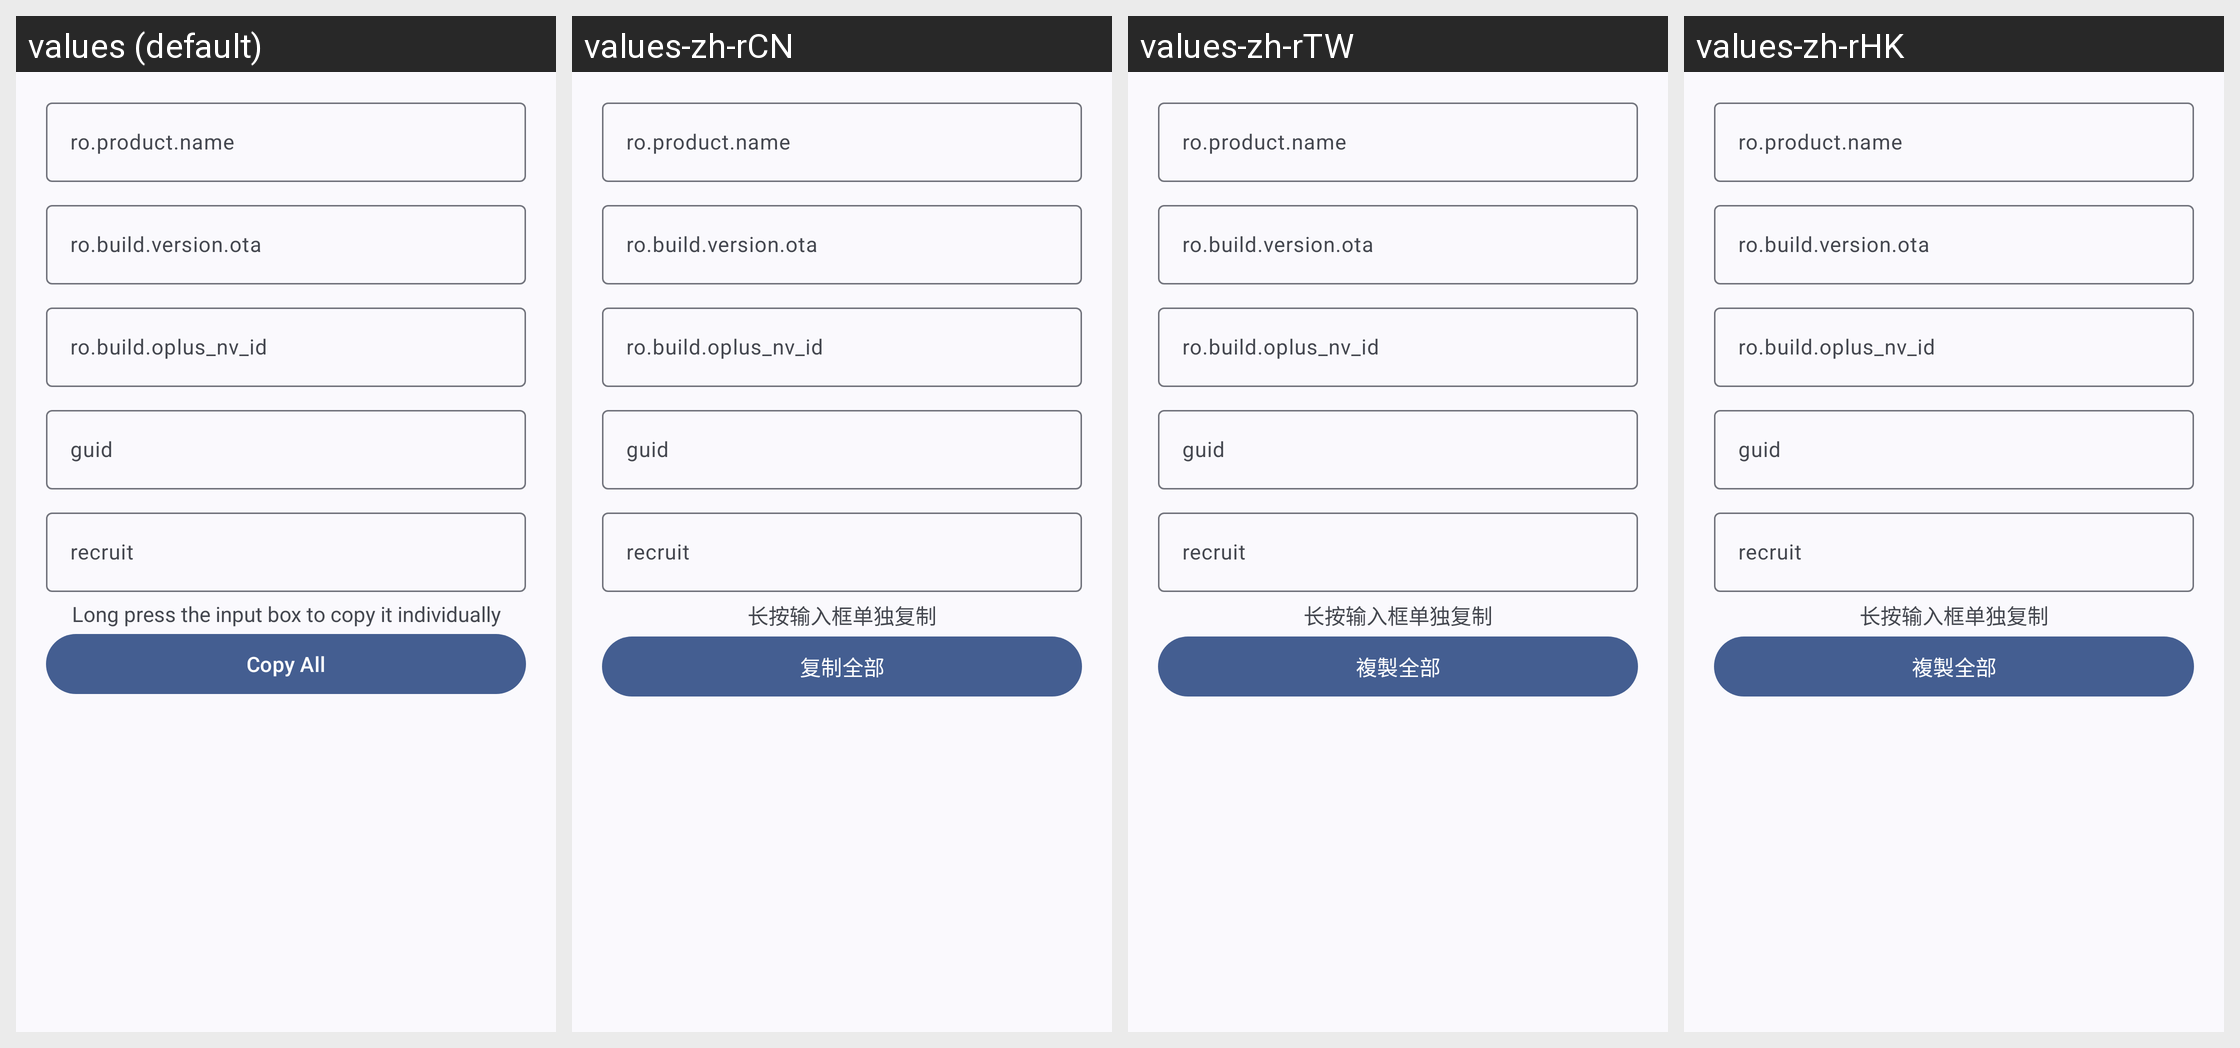

This grid shows one Android layout under several languages. Give, for every string resource on the screen, its name, the default text and each shown locale's text.
Android screen res/layout/layout_oplusota_dialog.xml rendered under 4 locales, left to right: values (default), values-zh-rCN, values-zh-rTW, values-zh-rHK. Device: Nexus 5 (rendered at 1080×1920; each locale shown at half size, 540×960, under a caption strip naming it); theme Theme.Luckyzyx.NoActionBar.DynamicColors.
Other locales in the repository, not shown: values-cs-rCZ, values-it-rIT, values-ja-rJP, values-pl-rPL, values-ro-rRO, values-ru-rRU, values-tr-rTR, values-uk-rUA, values-vi-rVN.
Strings drawn on this screen, with the default value and each locale's value (text and hints the layout hard-codes, and strings that could not be matched under every locale, appear in the picture but are not listed):

oplusota_copy_tip
  values: Long press the input box to copy it individually
  values-zh-rCN: 长按输入框单独复制
  values-zh-rTW: 长按输入框单独复制
  values-zh-rHK: 长按输入框单独复制

oplusota_copyall
  values: Copy All
  values-zh-rCN: 复制全部
  values-zh-rTW: 複製全部
  values-zh-rHK: 複製全部
